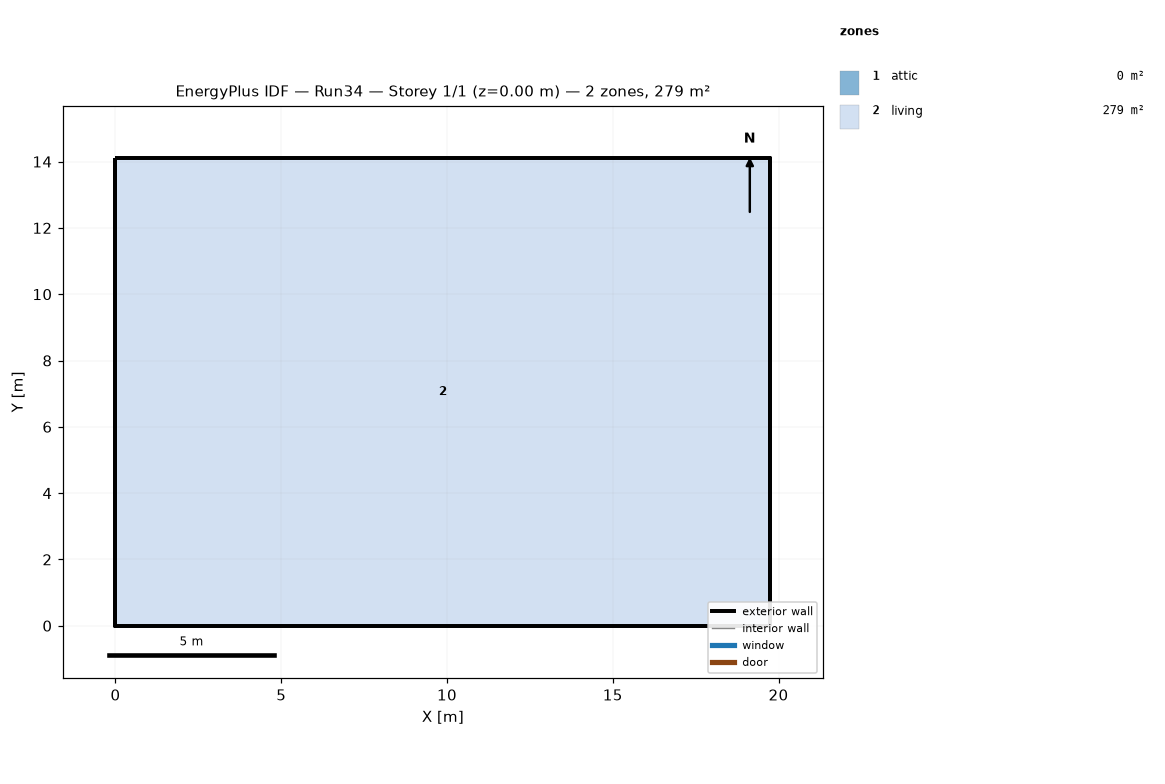
=== STOREY PLAN SPEC (per zone: floor XY polygon, exterior-wall plan segments, windows/doors) ===
zone 1: attic  (0.0 m²)
  exterior wall: (19.75, 0.00) – (19.75, 14.11) – (19.75, 7.05)  [21.2 m]
  exterior wall: (0.00, 14.11) – (0.00, 0.00) – (0.00, 7.05)  [21.2 m]
zone 2: living  (278.7 m²)
  floor: (0.00, 0.00) (0.00, 14.11) (19.75, 14.11) (19.75, 0.00)
  exterior wall: (0.00, 0.00) – (19.75, 0.00)  [19.8 m]
  exterior wall: (19.75, 0.00) – (19.75, 14.11)  [14.1 m]
  exterior wall: (19.75, 14.11) – (0.00, 14.11)  [19.8 m]
  exterior wall: (0.00, 14.11) – (0.00, 0.00)  [14.1 m]

=== DERIVED (storey summary) ===
Building: Run34
Storey: 1 of 1  (floor level z = 0.00 m)
Storey gross floor area: 278.7 m²
Zones on this storey: 2
  - attic: floor 0.0 m²; exterior wall 42.3 m (19.4 m²); WWR 0.0%
  - living: floor 278.7 m²; exterior wall 67.7 m (165.1 m²); WWR 0.0%
Zone adjacency: (none detected)